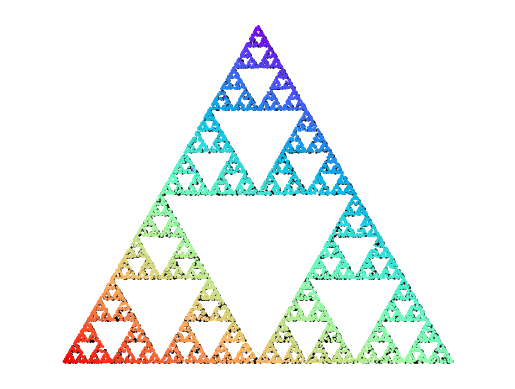

Write Python code to recreate this figure. (Note: this script raises an exception after producing the figure.)
import numpy as np
import matplotlib.pyplot as plt
import re


class ChaosGame:
    """Simulates The Chaos game, an algorithm proposed by Barnsley in his book Fractals Everywhere. """
    
    def __init__(self, n: int, r: float=1/2) -> None:
        """Contructor of ChaosGame. Creates a n-gon.

        Args:
            n (int): 
                decides number of corners of n-gon.
            r (float): 
                ratio between two points.
                e.g. if r = 1/2 it's the midpoint, if r = 1/3 it's one third towards the corner, etc.
        """

        if not (isinstance(n, int) and isinstance(r, (float, int))):
            raise TypeError
        if n < 3 or 0 >= r or r >= 1:
            raise ValueError("n must be n >= 3 and r must be 0 < r < 1.")
        
        self.n = n 
        self.r = r
        self._generate_ngon()
        self.iterate(5000)
            
    def _generate_ngon(self) -> None:
        """Generates corners of n-gon."""

        theta = np.linspace(0, 2*np.pi, self.n, endpoint=False)
        self.corners = np.zeros((self.n, 2))

        for i in range(self.n):
            self.corners[i] = np.sin(theta[i]), np.cos(theta[i])

    def plot_ngon(self) -> None:
        """Plots ngon."""

        c = self.corners
        x_vals = []
        y_vals = []

        for i in range(len(c)):
            x_vals.append(c[i][0])
            y_vals.append(c[i][1])

        for i in range(len(c)-1):
            plt.plot([x_vals[i], x_vals[i+1]], [y_vals[i], y_vals[i+1]])

        plt.plot([x_vals[-1], x_vals[0]], [y_vals[-1], y_vals[0]])
        plt.grid(True)
    
    def show_ngon(self) -> None:
        """Displays plot of the n-gon (plot_ngon()) to screen."""

        self.plot_ngon()
        plt.show()
        plt.close()

    def _starting_point(self) -> np.ndarray:
        """Creates a starting-point within area of n-gon.

        Returns:
            (np.ndarray): 
                the coordinates of the generated point.
        """

        w = np.random.random(size=self.n)
        w = w/np.sum(w)
        
        x = 0; y = 0
        for i in range(self.n):
            x += w[i]*self.corners[i][0]
            y += w[i]*self.corners[i][1]

        return np.array([x, y])

    def plot_N_starting_points(self, N: int) -> None:
        """Plots N starting points within n-gon.

        Args:
            N (int): 
                number of points.
        """

        self.plot_ngon()

        for _ in range(N):
            point = self._starting_point()
            plt.scatter(point[0], point[1])

        plt.show()
        plt.close()

    def iterate(self, steps: int, discard: int=5) -> np.ndarray:
        """Iterates from a starting point and computes the next point as
        X[i+1] = r*X[i] + (1 - r)*c[j] for each iteration.

        Args:
            steps (int): 
                number of iterations.
            discard (int, optional): 
                discards the first <discard> numbers of points. Defaults to 5.

        Returns:
            np.ndarray: 
                generated points and indices of the randomly picked corners.
        """

        indices = np.zeros(steps+discard)
        points = np.zeros((steps+discard, 2))
        points[0] = self._starting_point()

        for i in range(1, steps+discard):
            j = np.random.randint(self.n)
            indices[i] = j
            points[i] = self.r*points[i-1] + (1 - self.r)*self.corners[j]
            
        self.points = points[discard:]
        self.indices = indices[discard:]

    def plot(self, color: bool=False, cmap: str="rainbow") -> None:
        """Plots generated points.

        Args:
            color (Boolean, optional):
                boolean for colored plot. Defaults to False.
            cmap (str, optional): 
                colormap. Defaults to "rainbow".
        """

        if color:
            colors = self.gradient_color
        else: 
            colors = "black"

        plt.scatter(*zip(*self.points), c=colors, cmap=cmap, marker=".", s=2)
        plt.axis("equal")
        plt.axis("off")
    
    def show(self, color: bool=False, cmap: str="rainbow") -> None:
        """Displays plot generated by plot function.

        Args:
            color (Boolean, optional):
                boolean for colored plot. Defaults to False.
            cmap (str, optional): 
                colormap. Defaults to "rainbow".
        """

        self.plot(color, cmap)
        plt.show()

    @property 
    def gradient_color(self) -> np.ndarray:
        N = len(self.indices)
        C = np.zeros(N)
        C[0] = self.indices[0]

        for i in range(N-1):
            C[i+1] = (C[i] + self.indices[i+1])/2
        
        return C

    def savepng(self, outfile: str, color: bool=False, cmap: str="rainbow") -> None:
        """Saves plot generated from plot function.

        Args:
            outfile (str): 
                name of the outputfile.
            color (Boolean, optional): 
                boolean for colored plot. Defaults to False.
            cmap (str, optional): 
                colormap. Defaults to "rainbow".
        """

        if outfile.endswith(".png"):
            pass
        elif re.search(r"\.", outfile):
            raise ValueError("Invalid file format.")
        elif not outfile.endswith(".png"):
            outfile += ".png"

        print(f"Saving plot as {outfile}.")
        self.plot(color, cmap)
        plt.savefig(outfile, dpi=300)
        plt.close()


def make_figure(m: int, n: int, r: float):
    """Makes and saves figure using the method savepng of Chaosgame.

    Args:
        m (int): 
            number depicting plot
        n (int): 
            used to instanciate ChaosGame class, creates n-gon.
        r (float): 
            used to instanciate ChaosGame class, the ratio.
    """

    cg = ChaosGame(n, r)
    cg.savepng(f"figures/chaos{m}.png", color=True)

if __name__ == "__main__":
    # Exercise 2b
    for n in range(3, 9):
        ChaosGame(n).show_ngon()

    # Exercise 2c
    ChaosGame(5).plot_N_starting_points(1000)
  
    # Exercise 2e/2f
    ChaosGame(3).show()
    ChaosGame(3).show(True)

    # Exercise 2i
    n = [3, 4, 5, 5, 6]
    r = [1/2, 1/3, 1/3, 3/8, 1/3]

    for i in range(5):
        make_figure(i+1, n[i], r[i])
